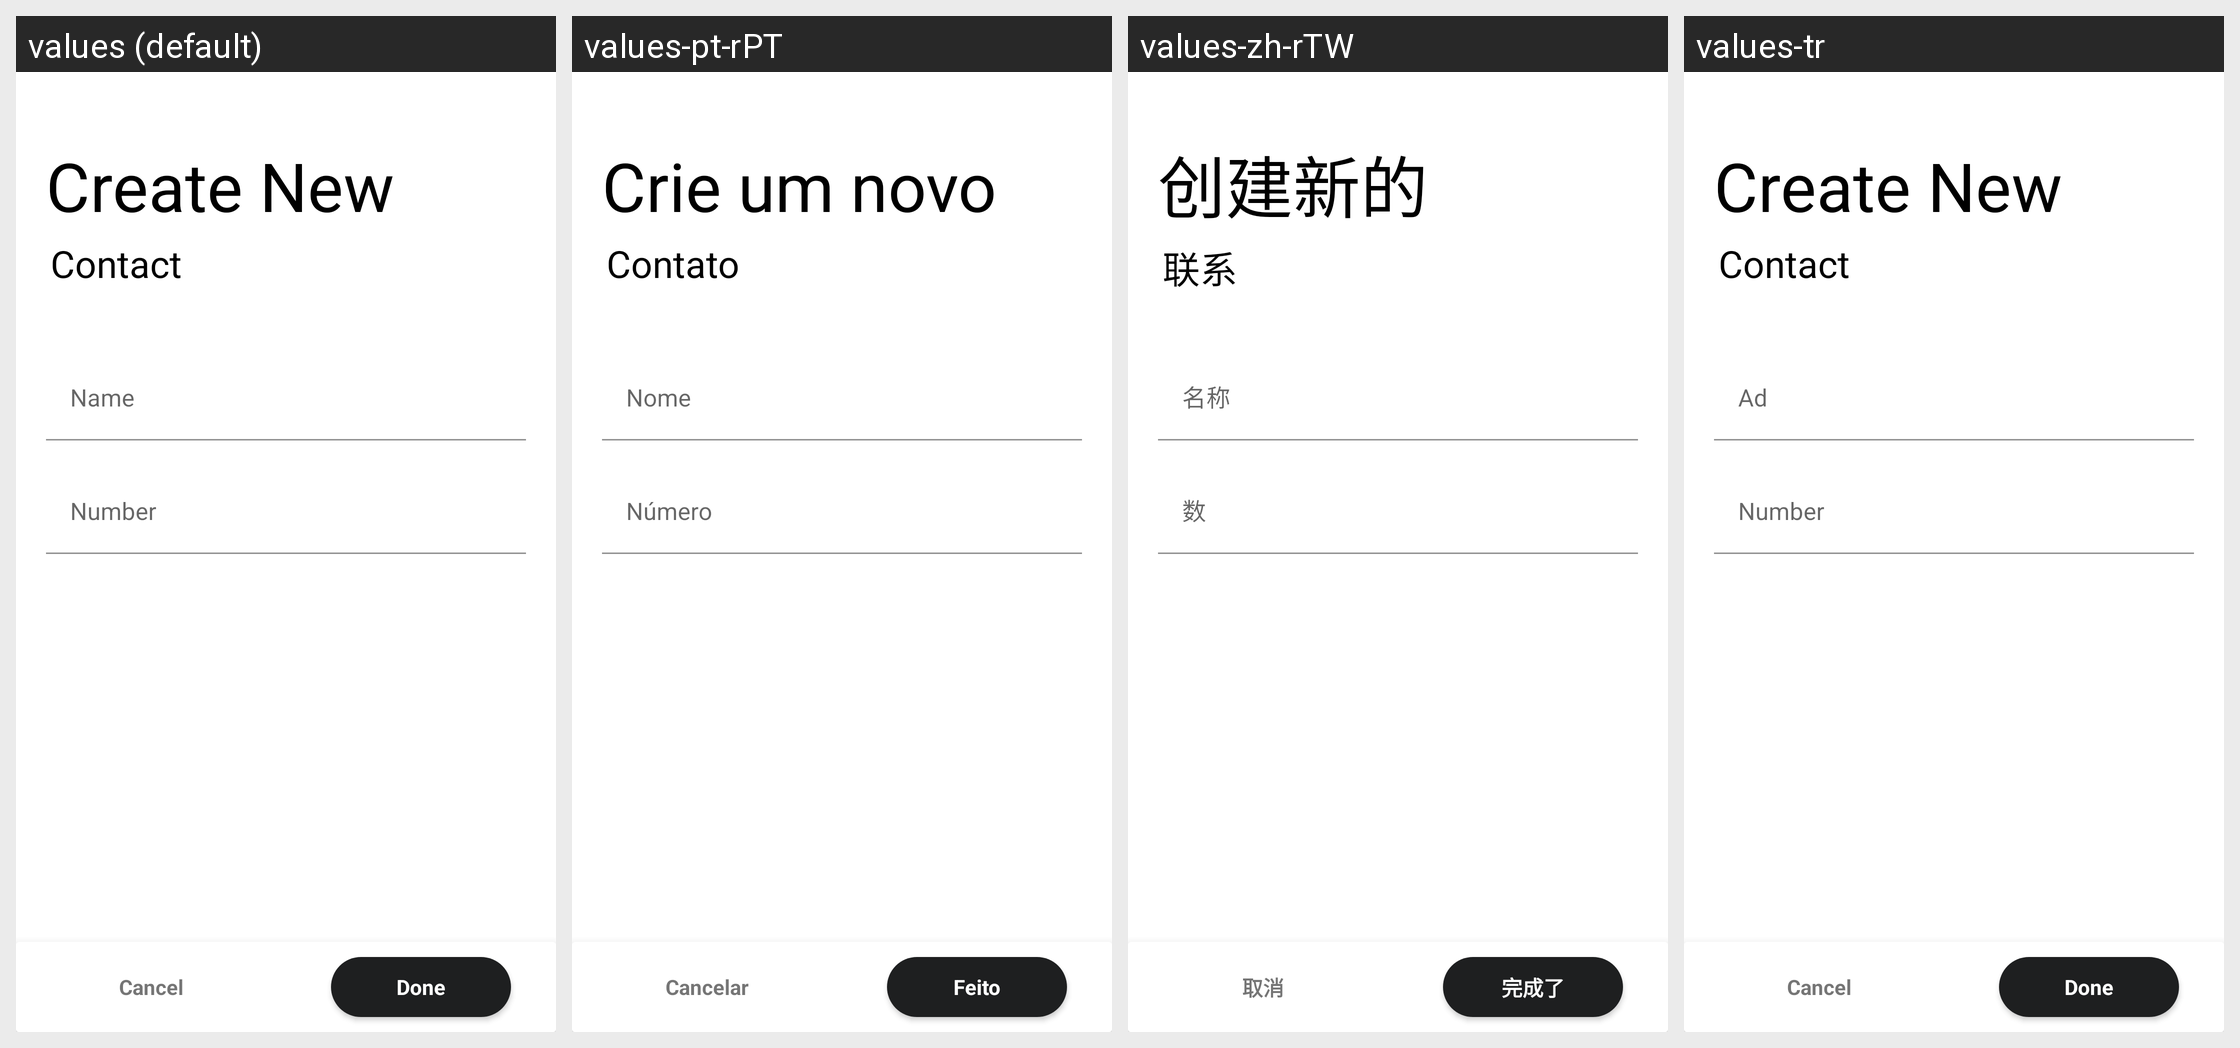

The same Android screen rendered under several of its app's locales, left to right. List the strings drawn on it with the default value and each locale's translation.
Android screen res/layout/activity_contacts_input.xml rendered under 4 locales, left to right: values (default), values-pt-rPT, values-zh-rTW, values-tr. Device: Nexus 5 (rendered at 1080×1920; each locale shown at half size, 540×960, under a caption strip naming it); theme Theme.MaterialComponents.DayNight.NoActionBar.
Other locales in the repository, not shown: values-ar, values-bg-rBG, values-ca, values-cs, values-da, values-de, values-el, values-en-rGB, values-es, values-et-rEE, values-fa, values-fi, values-fr, values-hi, values-hr, values-hu, values-in, values-it, values-iw, values-ja, values-ko, values-nl, values-no, values-pl, values-pt-rBR, values-ro, values-ru, values-sk, values-sr, values-sr-rCS, values-sv, values-th-rTH, values-uk, values-vi, values-zh.
Strings drawn on this screen, with the default value and each locale's value (text and hints the layout hard-codes, and strings that could not be matched under every locale, appear in the picture but are not listed):

create_new
  values: Create New
  values-pt-rPT: Crie um novo
  values-zh-rTW: 创建新的  [from values-zh]
  values-tr: Create New  [not translated; the default value is used]

contact
  values: Contact
  values-pt-rPT: Contato
  values-zh-rTW: 联系  [from values-zh]
  values-tr: Contact  [not translated; the default value is used]

number
  values: Number
  values-pt-rPT: Número
  values-zh-rTW: 数  [from values-zh]
  values-tr: Number  [not translated; the default value is used]

cancel
  values: Cancel
  values-pt-rPT: Cancelar
  values-zh-rTW: 取消  [from values-zh]
  values-tr: Cancel  [not translated; the default value is used]

done
  values: Done
  values-pt-rPT: Feito
  values-zh-rTW: 完成了  [from values-zh]
  values-tr: Done  [not translated; the default value is used]
